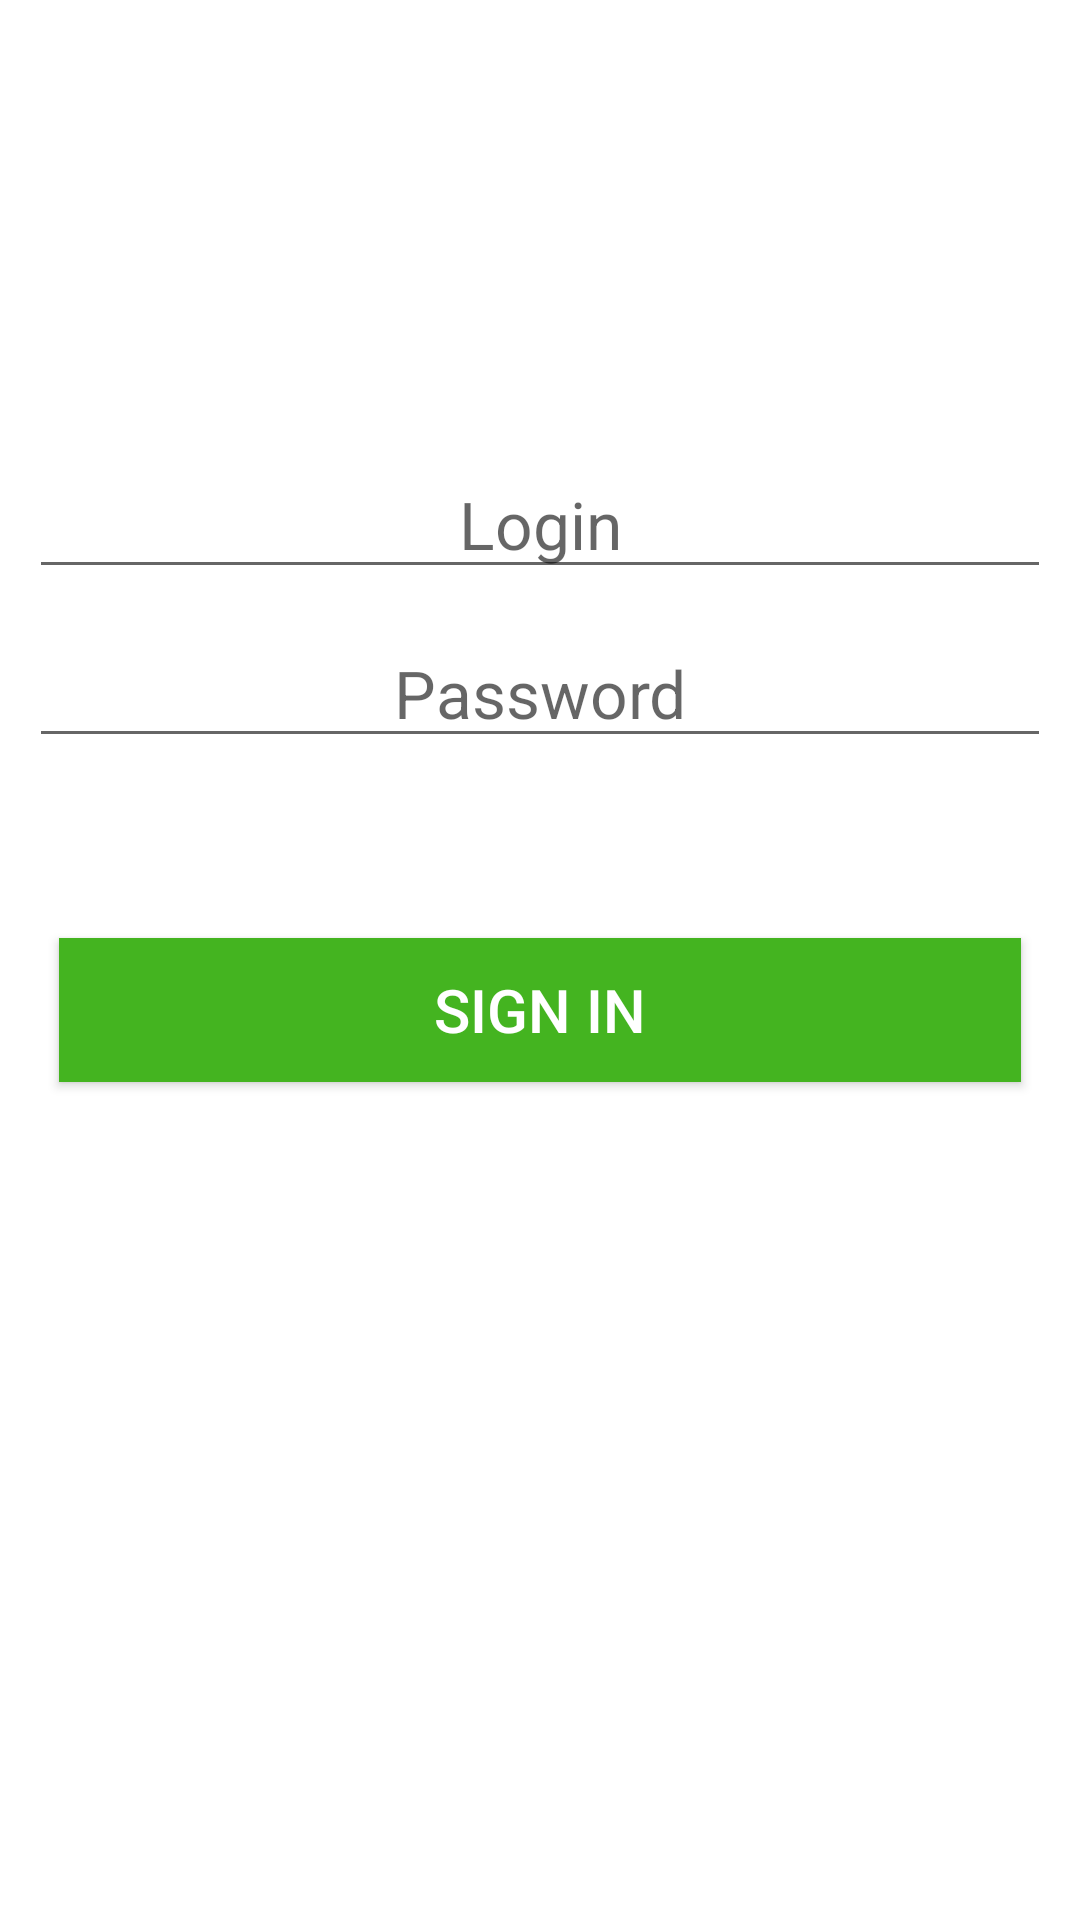

Write the Android layout XML for this screen, with the resource values it uses.
<!-- AndroidManifest.xml: application theme AppTheme.NoTitle -->
<!-- res/layout/activity_auth.xml -->
<?xml version="1.0" encoding="utf-8"?>
<RelativeLayout xmlns:android="http://schemas.android.com/apk/res/android"
    xmlns:tools="http://schemas.android.com/tools" android:layout_width="match_parent"
    android:layout_height="match_parent" android:paddingLeft="@dimen/activity_horizontal_margin"
    android:paddingRight="@dimen/activity_horizontal_margin"
    android:paddingTop="@dimen/activity_vertical_margin"
    android:paddingBottom="@dimen/activity_vertical_margin"
    tools:context="mmcs.robolab.activities.AuthActivity"
    android:background="#fff">

    <LinearLayout
        android:orientation="vertical"
        android:layout_width="match_parent"
        android:layout_height="match_parent"
        android:layout_marginLeft="10dp"
        android:layout_marginRight="10dp"
        android:weightSum="1">

        <EditText
            android:layout_width="fill_parent"
            android:layout_height="wrap_content"
            android:layout_marginTop="150dp"
            android:inputType="textPersonName"
            android:ems="10"
            android:id="@+id/loginText"
            android:hint="@string/loginText"
            android:textAlignment="center"
            android:textColor="#383838"
            android:textSize="22dp"
            android:allowUndo="false" />

        <EditText
            android:layout_width="fill_parent"
            android:layout_height="wrap_content"
            android:paddingTop="20dp"
            android:layout_marginBottom="50dp"
            android:inputType="textPassword"
            android:ems="10"
            android:id="@+id/passText"
            android:hint="@string/passText"
            android:textAlignment="center"
            android:textColor="#353535"
            android:textSize="22dp" />

        <Button
            android:layout_width="fill_parent"
            android:layout_height="wrap_content"
            android:layout_marginTop="30dp"
            android:text="@string/signInBtn"
            android:id="@+id/signInBtn"
            android:enabled="true"
            android:background="#44b420"
            android:layout_margin="10dp"
            android:clickable="true"
            android:textSize="20dp"
            android:layout_weight="0.00"
            android:textColor="#fff" />

        <TextView
            android:layout_width="match_parent"
            android:layout_height="wrap_content"
            android:textAppearance="?android:attr/textAppearanceSmall"
            android:layout_marginBottom="0dp"
            android:text="Неверный логин или пароль"
            android:id="@+id/errText"
            android:textColor="#f83d3d"
            android:textSize="20dp"
            android:textAlignment="center"
            android:visibility="invisible" />

    </LinearLayout>

</RelativeLayout>
<!-- resources referenced by this layout -->
<resources>
  <string name="loginText">Login</string>
  <string name="passText">Password</string>
  <string name="signInBtn">Sign in</string>
  <style name="AppTheme.NoTitle" parent="Theme.AppCompat.Light.NoActionBar">
          
          <item name="colorPrimary">@color/colorPrimary</item>
          <item name="colorPrimaryDark">@color/colorPrimaryDark</item>
          <item name="colorAccent">@color/colorAccent</item>
      </style>
  <color name="colorPrimary">#3797bf</color>
  <color name="colorPrimaryDark">#337ab7</color>
  <color name="colorAccent">#303030</color>
</resources>
